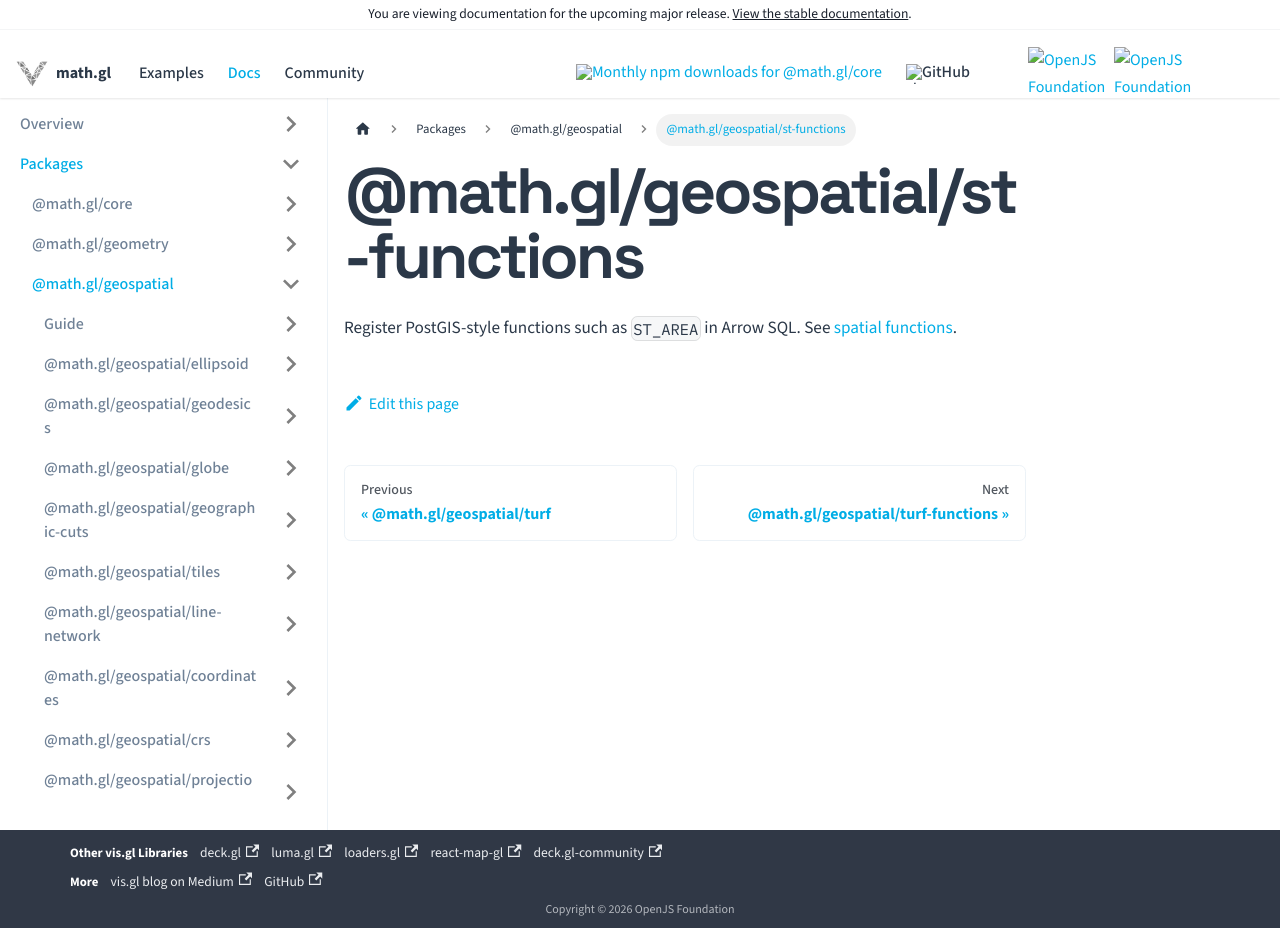

repository: visgl/math.gl · page: next/docs/modules/geospatial/entry-points/st-functions.html · generator: docusaurus

# @math.gl/geospatial/st-functions

Register PostGIS-style functions such as `ST_AREA` in Arrow SQL. See [spatial functions](../../sql/arrow/spatial-functions.md).
